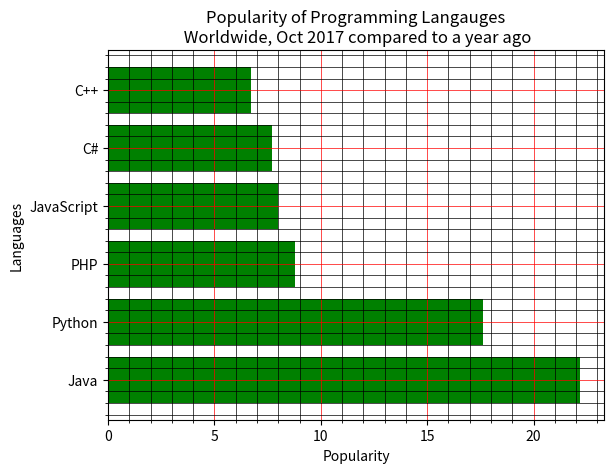

Write the Python code that produced this figure.
# 2. Write a Python programming to display a horizontal bar chart of the popularity of programming Languages
# Sample data:
# Programming languages: Java, Python, PHP, JavaScript, C#, C++
# Popularity: 22.2, 17.6, 8.8, 8, 7.7, 6.7

from matplotlib import pyplot as plt


languages = ["Java", "Python", "PHP", "JavaScript", "C#", "C++"]
popularity = [22.2, 17.6, 8.8, 8, 7.7, 6.7]

x = [i for i , _ in  enumerate(languages)]

plt.barh(x, popularity, color="green") 
plt.yticks(x , languages)
plt.title("Popularity of Programming Langauges\n Worldwide, Oct 2017 compared to a year ago")
plt.xlabel("Popularity")
plt.ylabel("Languages")
plt.minorticks_on()
plt.grid(which="major", color='red', linewidth=0.5)
plt.grid(which="minor", color="black", linewidth=0.5)

plt.show()